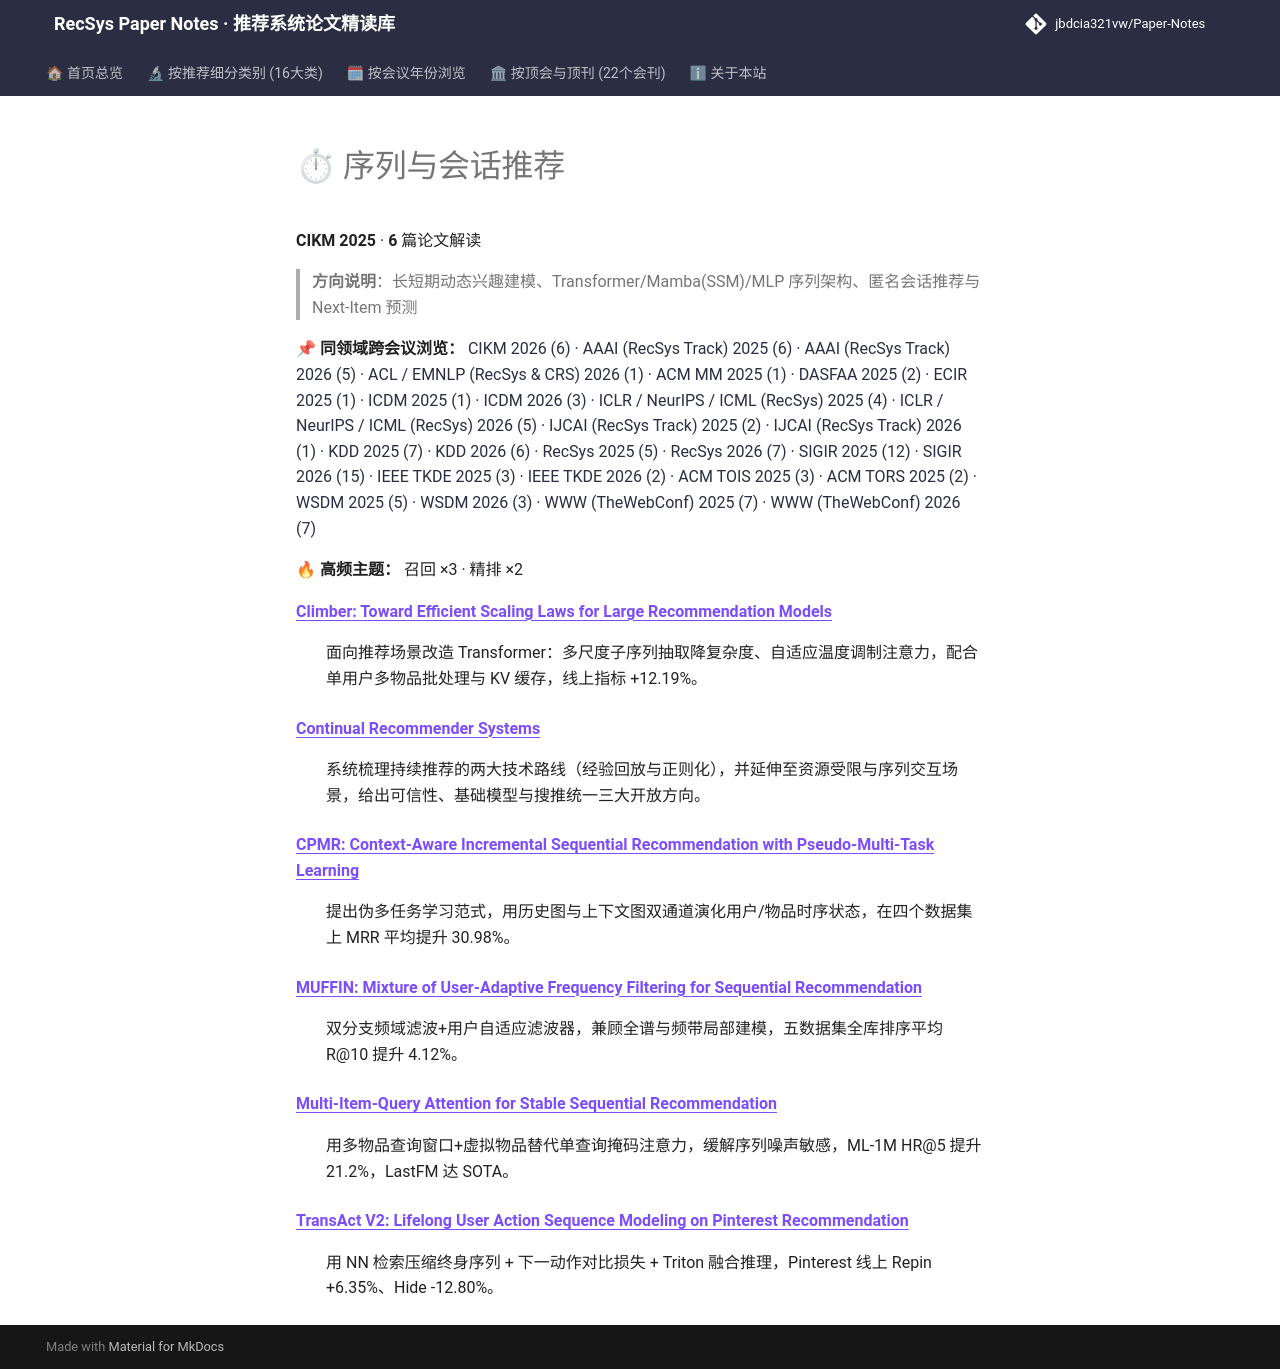

repository: jbdcia321vw/Paper-Notes · page: venues/CIKM/2025/sequential_rec/index.html · generator: mkdocs

# ⏱ 序列与会话推荐

**CIKM 2025** · **6** 篇论文解读

> **方向说明**：长短期动态兴趣建模、Transformer/Mamba(SSM)/MLP 序列架构、匿名会话推荐与 Next-Item 预测

📌 **同领域跨会议浏览：** [CIKM 2026 (6)](../../2026/sequential_rec/) · [AAAI (RecSys Track) 2025 (6)](../../../AAAI/2025/sequential_rec/) · [AAAI (RecSys Track) 2026 (5)](../../../AAAI/2026/sequential_rec/) · [ACL / EMNLP (RecSys & CRS) 2026 (1)](../../../ACL_EMNLP/2026/sequential_rec/) · [ACM MM 2025 (1)](../../../ACM_MM/2025/sequential_rec/) · [DASFAA 2025 (2)](../../../DASFAA/2025/sequential_rec/) · [ECIR 2025 (1)](../../../ECIR/2025/sequential_rec/) · [ICDM 2025 (1)](../../../ICDM/2025/sequential_rec/) · [ICDM 2026 (3)](../../../ICDM/2026/sequential_rec/) · [ICLR / NeurIPS / ICML (RecSys) 2025 (4)](../../../ICLR_NeurIPS_ICML/2025/sequential_rec/) · [ICLR / NeurIPS / ICML (RecSys) 2026 (5)](../../../ICLR_NeurIPS_ICML/2026/sequential_rec/) · [IJCAI (RecSys Track) 2025 (2)](../../../IJCAI/2025/sequential_rec/) · [IJCAI (RecSys Track) 2026 (1)](../../../IJCAI/2026/sequential_rec/) · [KDD 2025 (7)](../../../KDD/2025/sequential_rec/) · [KDD 2026 (6)](../../../KDD/2026/sequential_rec/) · [RecSys 2025 (5)](../../../RecSys/2025/sequential_rec/) · [RecSys 2026 (7)](../../../RecSys/2026/sequential_rec/) · [SIGIR 2025 (12)](../../../SIGIR/2025/sequential_rec/) · [SIGIR 2026 (15)](../../../SIGIR/2026/sequential_rec/) · [IEEE TKDE 2025 (3)](../../../TKDE/2025/sequential_rec/) · [IEEE TKDE 2026 (2)](../../../TKDE/2026/sequential_rec/) · [ACM TOIS 2025 (3)](../../../TOIS/2025/sequential_rec/) · [ACM TORS 2025 (2)](../../../TORS/2025/sequential_rec/) · [WSDM 2025 (5)](../../../WSDM/2025/sequential_rec/) · [WSDM 2026 (3)](../../../WSDM/2026/sequential_rec/) · [WWW (TheWebConf) 2025 (7)](../../../WWW/2025/sequential_rec/) · [WWW (TheWebConf) 2026 (7)](../../../WWW/2026/sequential_rec/)

🔥 **高频主题：** 召回 ×3 · 精排 ×2

<dl>
<dt><strong><a href="climber_toward_efficient_scaling_laws_for_large_recommendation_models/">Climber: Toward Efficient Scaling Laws for Large Recommendation Models</a></strong></dt>
<dd>
<p>面向推荐场景改造 Transformer：多尺度子序列抽取降复杂度、自适应温度调制注意力，配合单用户多物品批处理与 KV 缓存，线上指标 +12.19%。</p>
</dd>
<dt><strong><a href="continual_recommender_systems/">Continual Recommender Systems</a></strong></dt>
<dd>
<p>系统梳理持续推荐的两大技术路线（经验回放与正则化），并延伸至资源受限与序列交互场景，给出可信性、基础模型与搜推统一三大开放方向。</p>
</dd>
<dt><strong><a href="cpmr_context_aware_incremental_sequential_recommendation_with_pseudo_multi_/">CPMR: Context-Aware Incremental Sequential Recommendation with Pseudo-Multi-Task Learning</a></strong></dt>
<dd>
<p>提出伪多任务学习范式，用历史图与上下文图双通道演化用户/物品时序状态，在四个数据集上 MRR 平均提升 30.98%。</p>
</dd>
<dt><strong><a href="muffin_mixture_of_user_adaptive_frequency_filtering_for_sequential_recommen/">MUFFIN: Mixture of User-Adaptive Frequency Filtering for Sequential Recommendation</a></strong></dt>
<dd>
<p>双分支频域滤波+用户自适应滤波器，兼顾全谱与频带局部建模，五数据集全库排序平均 R@10 提升 4.12%。</p>
</dd>
<dt><strong><a href="multi_item_query_attention_for_stable_sequential_recommendation/">Multi-Item-Query Attention for Stable Sequential Recommendation</a></strong></dt>
<dd>
<p>用多物品查询窗口+虚拟物品替代单查询掩码注意力，缓解序列噪声敏感，ML-1M HR@5 提升 21.2%，LastFM 达 SOTA。</p>
</dd>
<dt><strong><a href="transact_v2_lifelong_user_action_sequence_modeling_on_pinterest_recommendat/">TransAct V2: Lifelong User Action Sequence Modeling on Pinterest Recommendation</a></strong></dt>
<dd>
<p>用 NN 检索压缩终身序列 + 下一动作对比损失 + Triton 融合推理，Pinterest 线上 Repin +6.35%、Hide -12.80%。</p>
</dd>
</dl>
